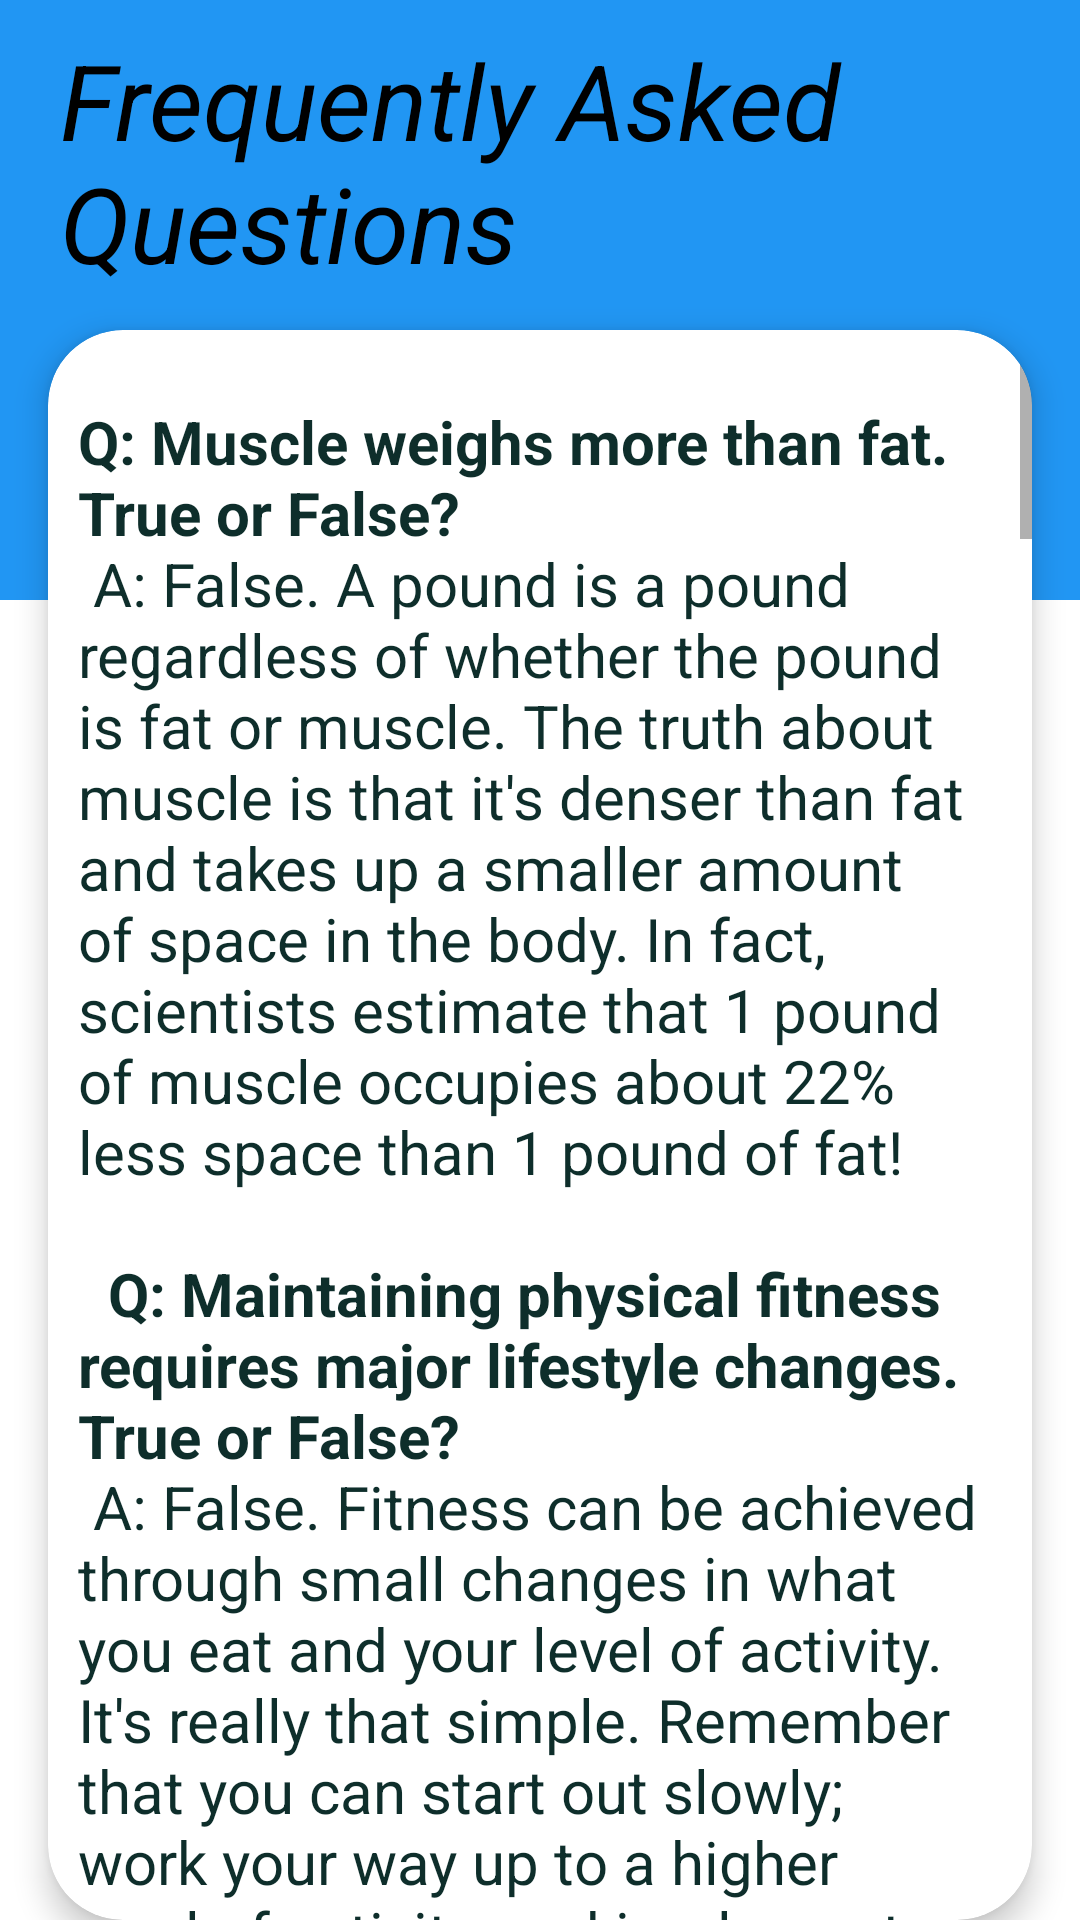

Layout XML and referenced resources for this Android screen:
<!-- AndroidManifest.xml: application theme AppTheme -->
<!-- res/layout/fragment_notifications.xml -->
<?xml version="1.0" encoding="utf-8"?>
<RelativeLayout xmlns:android="http://schemas.android.com/apk/res/android"
    xmlns:app="http://schemas.android.com/apk/res-auto"
    xmlns:tools="http://schemas.android.com/tools"
    android:layout_width="match_parent"
    android:layout_height="match_parent"
    android:background="#FFFFFF"
    tools:context=".ui.notifications.NotificationsFragment">

    <RelativeLayout
        android:layout_width="match_parent"
        android:layout_height="200dp"
        android:background="#2196F3"
        >

        <TextView
            android:id="@+id/faqtextviewhead"
            android:layout_width="wrap_content"
            android:layout_height="wrap_content"
            android:layout_marginLeft="20dp"
            android:layout_marginTop="10dp"
            android:textSize="35dp"
            android:textColor="#000"
            android:text="Frequently Asked Questions"
            android:textStyle="italic"
            />


    </RelativeLayout>

    <androidx.cardview.widget.CardView
        android:layout_width="match_parent"
        android:layout_height="match_parent"
        android:layout_marginTop="110dp"
        android:layout_marginLeft="16dp"
        android:layout_marginRight="16dp"
        android:paddingLeft="16dp"
        android:paddingRight="16dp"
        android:paddingTop="16dp"
        app:cardCornerRadius="25dp"
        app:cardElevation="6dp"
        >

        <ScrollView
            android:id="@+id/faqscrview"
            android:layout_width="match_parent"
            android:layout_height="match_parent">

            <TextView
                android:id="@+id/faqtextview"
                android:scrollbars="vertical"
                android:layout_marginBottom="20dp"
                android:layout_width="match_parent"
                android:layout_height="match_parent"
                android:layout_marginLeft="10dp"
                android:layout_marginRight="10dp"
                android:paddingBottom="70dp"
                android:textSize="20dp"
                android:textColor="#0E2E2B"
                android:text="@string/faqtextview"
                />

        </ScrollView>


    </androidx.cardview.widget.CardView>



</RelativeLayout>
<!-- resources referenced by this layout -->
<resources>

</resources>
